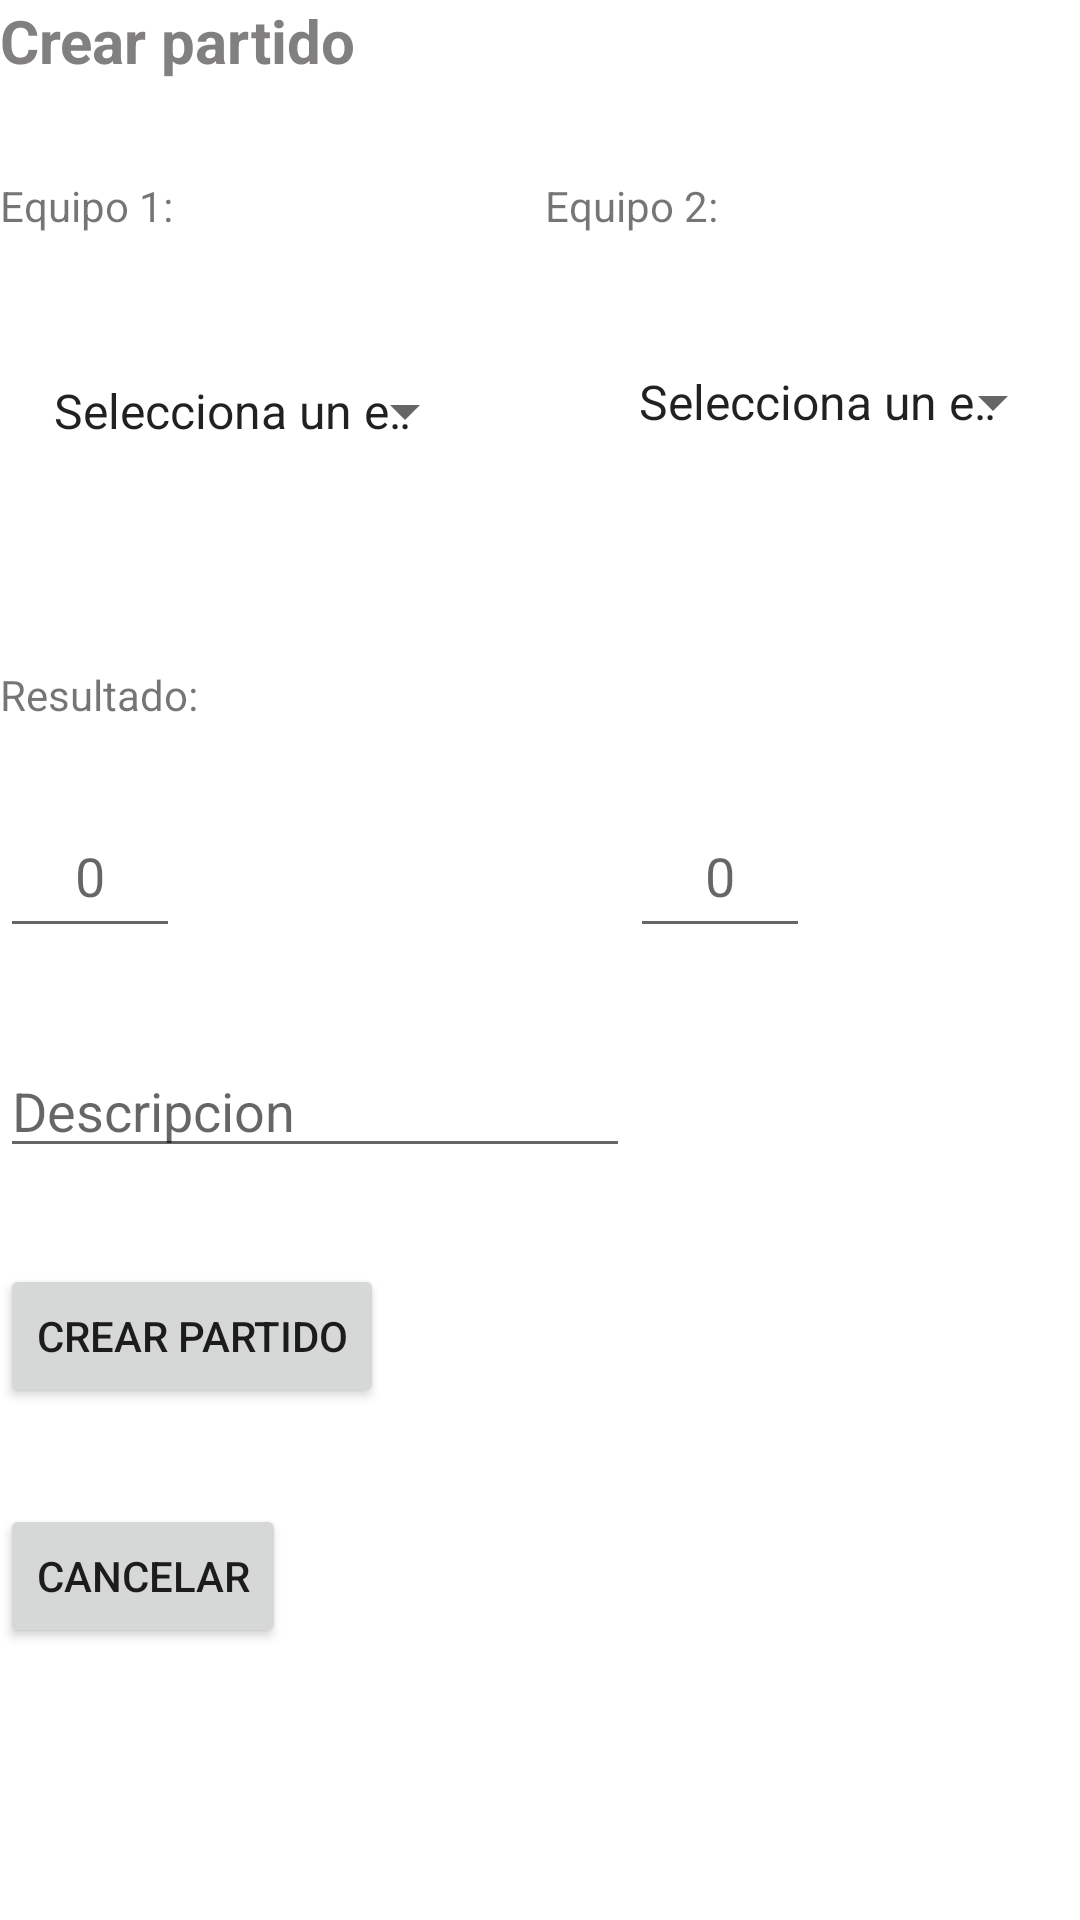

This screen was rendered from an Android layout file. Write that file and the resources it references.
<!-- AndroidManifest.xml: application theme Theme.Futbol -->
<!-- res/layout/activity_crear_partido.xml -->
<?xml version="1.0" encoding="utf-8"?>
<androidx.constraintlayout.widget.ConstraintLayout xmlns:android="http://schemas.android.com/apk/res/android"
    xmlns:app="http://schemas.android.com/apk/res-auto"
    xmlns:tools="http://schemas.android.com/tools"
    android:layout_width="match_parent"
    android:layout_height="match_parent"
    android:layout_gravity="center"
    tools:context=".crear_partido">

    <TextView
        android:id="@+id/textView"
        android:layout_width="wrap_content"
        android:layout_height="wrap_content"
        android:layout_marginTop="32dp"
        android:text="Equipo 1:"
        app:layout_constraintTop_toBottomOf="@+id/textView4"
        tools:layout_editor_absoluteX="89dp" />

    <Spinner
        android:id="@+id/spEq1"
        android:layout_width="159dp"
        android:layout_height="54dp"
        android:layout_marginTop="32dp"
        android:entries="@array/sp_equipos"
        android:padding="10dp"
        android:textAlignment="center"
        app:layout_constraintTop_toBottomOf="@+id/textView"
        tools:layout_editor_absoluteX="26dp" />

    <TextView
        android:id="@+id/textView2"
        android:layout_width="wrap_content"
        android:layout_height="wrap_content"
        android:layout_marginStart="124dp"
        android:layout_marginTop="32dp"
        android:text="Equipo 2:"
        app:layout_constraintStart_toEndOf="@+id/textView"
        app:layout_constraintTop_toBottomOf="@+id/textView4" />

    <Spinner
        android:id="@+id/spEq2"
        android:layout_width="160dp"
        android:layout_height="48dp"
        android:layout_marginStart="36dp"
        android:layout_marginTop="32dp"
        android:entries="@array/sp_equipos"
        android:padding="10dp"
        android:textAlignment="center"
        app:layout_constraintStart_toEndOf="@+id/spEq1"
        app:layout_constraintTop_toBottomOf="@+id/textView2" />

    <TextView
        android:id="@+id/textView3"
        android:layout_width="wrap_content"
        android:layout_height="wrap_content"
        android:layout_marginTop="64dp"
        android:text="Resultado:"
        app:layout_constraintTop_toBottomOf="@+id/spEq2"
        tools:layout_editor_absoluteX="172dp" />

    <EditText
        android:id="@+id/txtResEq1"
        android:layout_width="60dp"
        android:layout_height="51dp"
        android:layout_marginTop="24dp"
        android:ems="10"
        android:hint="0"
        android:inputType="number"
        android:textAlignment="center"
        app:layout_constraintTop_toBottomOf="@+id/textView3"
        tools:layout_editor_absoluteX="65dp" />

    <EditText
        android:id="@+id/txtResEq2"
        android:layout_width="60dp"
        android:layout_height="51dp"
        android:layout_marginStart="150dp"
        android:layout_marginTop="24dp"
        android:ems="10"
        android:hint="0"
        android:inputType="number"
        android:textAlignment="center"
        app:layout_constraintStart_toEndOf="@+id/txtResEq1"
        app:layout_constraintTop_toBottomOf="@+id/textView3" />

    <TextView
        android:id="@+id/textView4"
        android:layout_width="wrap_content"
        android:layout_height="wrap_content"
        android:text="Crear partido"
        android:textColor="#817F7F"
        android:textSize="20sp"
        android:textStyle="bold"
        tools:layout_editor_absoluteX="153dp"
        tools:layout_editor_absoluteY="25dp" />

    <Button
        android:id="@+id/btnCrearPar"
        android:layout_width="wrap_content"
        android:layout_height="wrap_content"
        android:layout_marginTop="32dp"
        android:text="Crear partido"
        app:layout_constraintTop_toBottomOf="@+id/txtdescr"
        tools:layout_editor_absoluteX="129dp" />

    <EditText
        android:id="@+id/txtdescr"
        android:layout_width="wrap_content"
        android:layout_height="wrap_content"
        android:layout_marginTop="32dp"
        android:ems="10"
        android:hint="Descripcion"
        android:inputType="textPersonName"
        app:layout_constraintTop_toBottomOf="@+id/txtResEq2"
        tools:layout_editor_absoluteX="104dp" />

    <Button
        android:id="@+id/btncan"
        android:layout_width="wrap_content"
        android:layout_height="wrap_content"
        android:layout_marginTop="32dp"
        android:text="Cancelar"
        app:layout_constraintTop_toBottomOf="@+id/btnCrearPar"
        tools:layout_editor_absoluteX="156dp" />

</androidx.constraintlayout.widget.ConstraintLayout>
<!-- resources referenced by this layout -->
<resources>
  <string-array name="sp_equipos">
          <item>Selecciona un equipo</item>
          <item>Valencia FC</item>
          <item>Barcelona</item>
          <item>Real Madrid</item>
          <item>Rayo Vallecano</item>
          <item>Real Murcia</item>
          <item>Requeativo de Huelva</item>
      </string-array>
  <style name="Theme.Futbol" parent="Theme.MaterialComponents.DayNight.DarkActionBar">
          
          <item name="colorPrimary">@color/purple_500</item>
          <item name="colorPrimaryVariant">@color/purple_700</item>
          <item name="colorOnPrimary">@color/white</item>
          
          <item name="colorSecondary">@color/teal_200</item>
          <item name="colorSecondaryVariant">@color/teal_700</item>
          <item name="colorOnSecondary">@color/black</item>
          
          <item name="android:statusBarColor">?attr/colorPrimaryVariant</item>
          
      </style>
  <!-- not gathered from this repository: default colours our renderer supplied (Android Studio template values) -->
  <color name="purple_500">#FF6200EE</color>
  <color name="purple_700">#FF3700B3</color>
  <color name="teal_200">#FF03DAC5</color>
  <color name="teal_700">#FF018786</color>
  <color name="black">#FF000000</color>
  <color name="white">#FFFFFFFF</color>
</resources>
